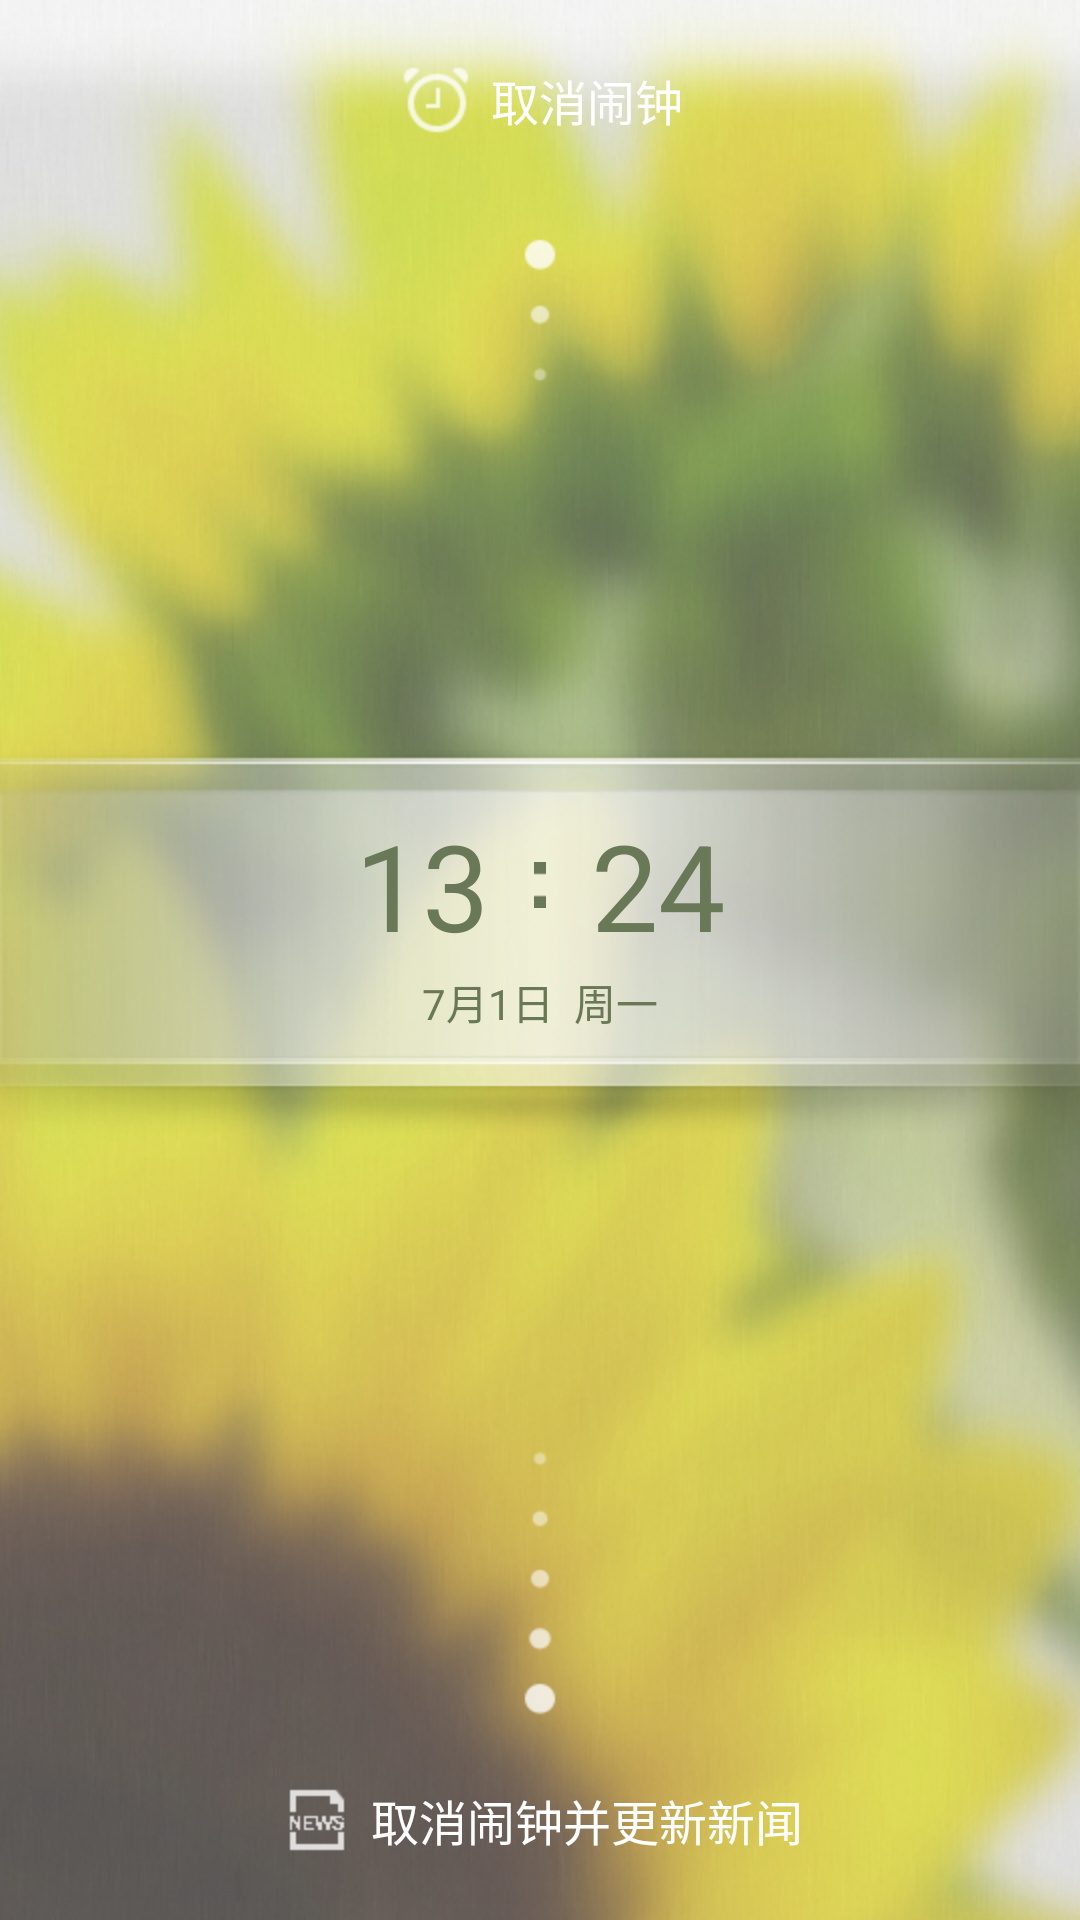

Layout XML and referenced resources for this Android screen:
<!-- AndroidManifest.xml: application theme AppTheme -->
<!-- res/layout/news_notice_layout.xml -->
<?xml version="1.0" encoding="utf-8"?>
<RelativeLayout xmlns:android="http://schemas.android.com/apk/res/android"
    android:id="@+id/container"
    android:layout_width="match_parent"
    android:layout_height="match_parent"
    android:background="@drawable/bg_notice"
    android:orientation="vertical"
    android:paddingBottom="20dip"
    android:paddingTop="20dip" >
    <TextView
        android:id="@+id/turn"
        android:layout_width="wrap_content"
        android:layout_height="wrap_content"
        android:layout_centerHorizontal="true"
        android:drawableLeft="@drawable/notice_ic_clock"
        android:drawablePadding="5dip"
        android:gravity="center"
        android:singleLine="true"
        android:text="@string/alarm_close_clock"
        android:textColor="@android:color/white"
        android:textSize="16sp" />
    <TextView
        android:id="@+id/turn_and_update"
        android:layout_width="wrap_content"
        android:layout_height="wrap_content"
        android:layout_alignParentBottom="true"
        android:layout_centerHorizontal="true"
        android:drawableLeft="@drawable/notice_ic_news"
        android:drawablePadding="5dip"
        android:gravity="center"
        android:singleLine="true"
        android:text="@string/alarm_close_and_update_news"
        android:textColor="@android:color/white"
        android:textSize="16sp" />
    <RelativeLayout
        android:id="@+id/touchView"
        android:layout_width="match_parent"
        android:layout_height="wrap_content"
        android:layout_centerInParent="true"
        android:background="@drawable/notice_bg_time_normal"
        android:descendantFocusability="blocksDescendants" >
        <LinearLayout
            android:id="@+id/date"
            android:layout_width="wrap_content"
            android:layout_height="wrap_content"
            android:layout_centerHorizontal="true"
            android:layout_marginTop="5dip"
            android:gravity="center" >
            <TextView
                android:id="@+id/hour"
                android:layout_width="wrap_content"
                android:layout_height="wrap_content"
                android:singleLine="true"
                android:text="13"
                android:textColor="#697856"
                android:textSize="40sp" />
            <ImageView
                android:layout_width="wrap_content"
                android:layout_height="wrap_content"
                android:layout_marginLeft="15dip"
                android:layout_marginRight="15dip"
                android:contentDescription="@string/empty"
                android:src="@drawable/notice_ic_sign" />
            <TextView
                android:id="@+id/minute"
                android:layout_width="wrap_content"
                android:layout_height="wrap_content"
                android:singleLine="true"
                android:text="24"
                android:textColor="#697856"
                android:textSize="40sp" />
        </LinearLayout>
        <TextView
            android:id="@+id/dateString"
            android:layout_width="wrap_content"
            android:layout_height="wrap_content"
            android:layout_below="@+id/date"
            android:layout_centerHorizontal="true"
            android:layout_marginTop="2dip"
            android:singleLine="true"
            android:text="7月1日  周一"
            android:textColor="#697856"
            android:textSize="14sp" />
    </RelativeLayout>
    <ImageView
        android:layout_width="wrap_content"
        android:layout_height="wrap_content"
        android:layout_below="@+id/turn"
        android:layout_centerHorizontal="true"
        android:layout_marginTop="30dip"
        android:contentDescription="@string/empty"
        android:src="@drawable/notice_up" />
    <ImageView
        android:layout_width="wrap_content"
        android:layout_height="wrap_content"
        android:layout_above="@+id/turn_and_update"
        android:layout_centerHorizontal="true"
        android:layout_marginBottom="20dip"
        android:contentDescription="@string/empty"
        android:src="@drawable/notice_down" />
</RelativeLayout>
<!-- resources referenced by this layout -->
<resources>
  <!-- drawable bg_notice: png bitmap (drawable-hdpi, 379297 bytes) -->
  <!-- drawable notice_down: png bitmap (drawable-hdpi, 1663 bytes) -->
  <!-- drawable notice_ic_clock: png bitmap (drawable-hdpi, 1768 bytes) -->
  <!-- drawable notice_ic_news: png bitmap (drawable-hdpi, 1201 bytes) -->
  <!-- drawable notice_ic_sign: png bitmap (drawable-hdpi, 1015 bytes) -->
  <!-- drawable notice_up: png bitmap (drawable-hdpi, 1421 bytes) -->
  <string name="alarm_close_and_update_news">取消闹钟并更新新闻</string>
  <string name="alarm_close_clock">取消闹钟</string>
  <string name="empty" />
  <style name="AppTheme" parent="BaseTheme">        
    		<item name="android:windowContentOverlay">@null</item>
      </style>
  <style name="BaseTheme" parent="@android:style/Theme.NoTitleBar">        
      </style>
</resources>
